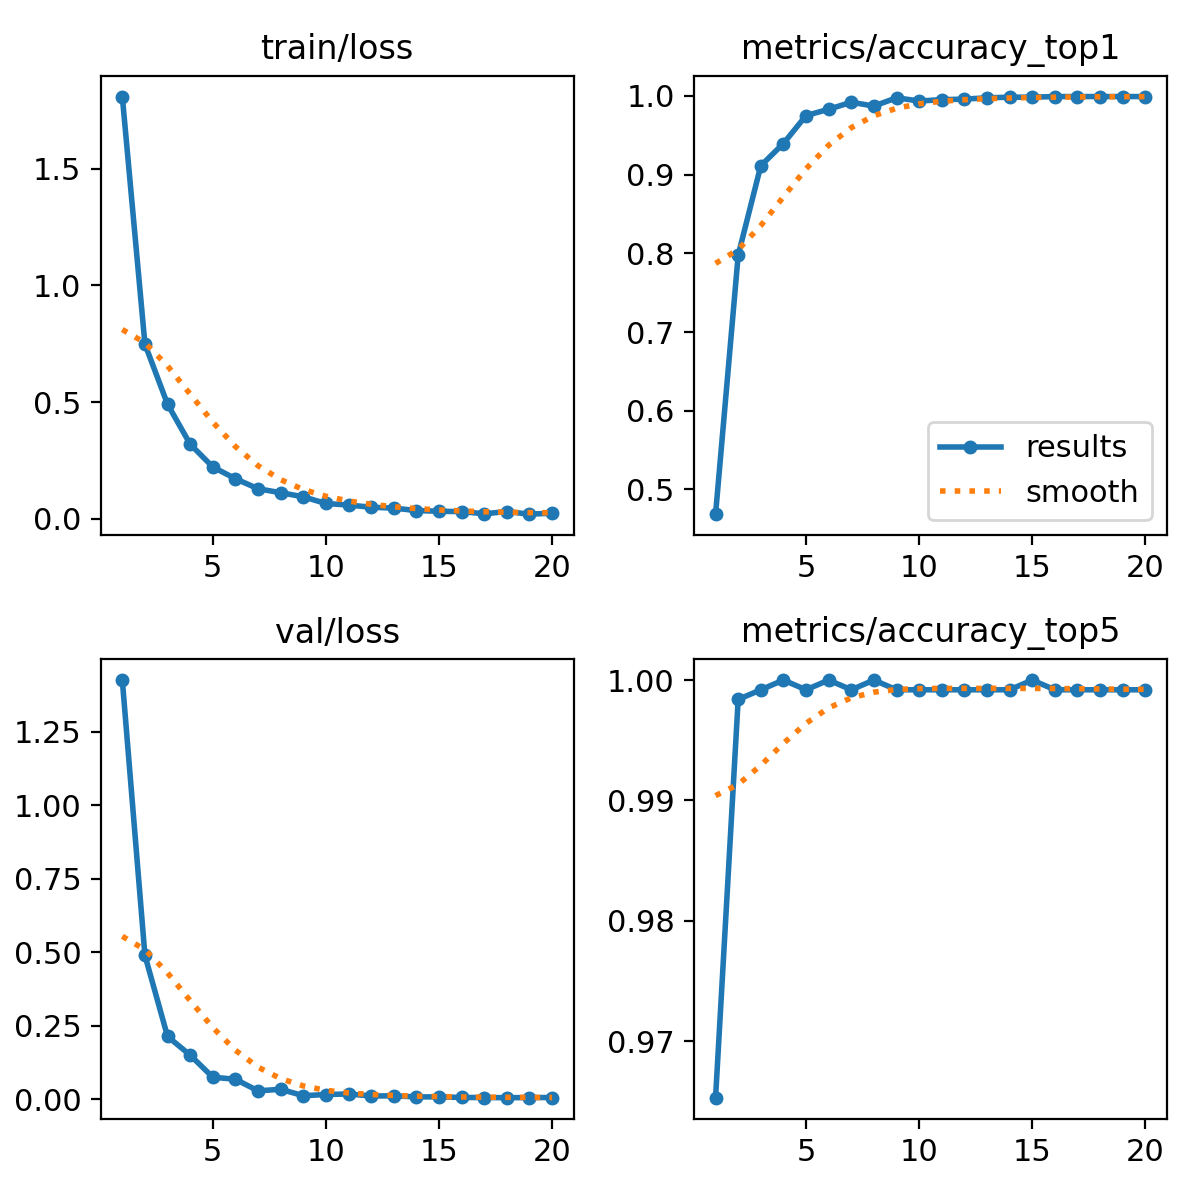

The table this chart was drawn from, first rows:
epoch, time, train/loss, metrics/accuracy_top1, metrics/accuracy_top5, val/loss, lr/pg0, lr/pg1, lr/pg2
1, 92.48, 1.808, 0.4686, 0.9653, 1.426, 0.0005, 0.0005, 0.0005
2, 181.8, 0.7481, 0.7976, 0.9984, 0.489, 0.0004972, 0.0004972, 0.0004972
3, 270.2, 0.4906, 0.9113, 0.9992, 0.2131, 0.000489, 0.000489, 0.000489
4, 361.9, 0.3195, 0.9395, 1, 0.1495, 0.0004755, 0.0004755, 0.0004755
5, 450.3, 0.222, 0.975, 0.9992, 0.07439, 0.000457, 0.000457, 0.000457
6, 538.8, 0.1717, 0.9831, 1, 0.06754, 0.0004341, 0.0004341, 0.0004341
7, 626.9, 0.1286, 0.9919, 0.9992, 0.02806, 0.0004073, 0.0004073, 0.0004073
8, 715.4, 0.1117, 0.9871, 1, 0.03337, 0.0003771, 0.0003771, 0.0003771
9, 804.3, 0.0942, 0.9976, 0.9992, 0.01153, 0.0003445, 0.0003445, 0.0003445
10, 892.5, 0.06551, 0.9936, 0.9992, 0.01557, 0.0003102, 0.0003102, 0.0003102
11, 1004, 0.05894, 0.9952, 0.9992, 0.01743, 0.000275, 0.000275, 0.000275
12, 1094, 0.04947, 0.996, 0.9992, 0.01047, 0.0002398, 0.0002398, 0.0002398
13, 1187, 0.04576, 0.9976, 0.9992, 0.01111, 0.0002055, 0.0002055, 0.0002055
14, 1278, 0.03532, 0.9984, 0.9992, 0.00743, 0.0001729, 0.0001729, 0.0001729
15, 1369, 0.03228, 0.9984, 1, 0.00759, 0.0001427, 0.0001427, 0.0001427
16, 1460, 0.0306, 0.9992, 0.9992, 0.00557, 0.0001159, 0.0001159, 0.0001159
17, 1552, 0.02154, 0.9992, 0.9992, 0.00526, 9.29712e-05, 9.29712e-05, 9.29712e-05
18, 1645, 0.03094, 0.9992, 0.9992, 0.00483, 7.45235e-05, 7.45235e-05, 7.45235e-05
19, 1736, 0.01978, 0.9992, 0.9992, 0.00513, 6.10123e-05, 6.10123e-05, 6.10123e-05
20, 1830, 0.02403, 0.9992, 0.9992, 0.00537, 5.27701e-05, 5.27701e-05, 5.27701e-05
